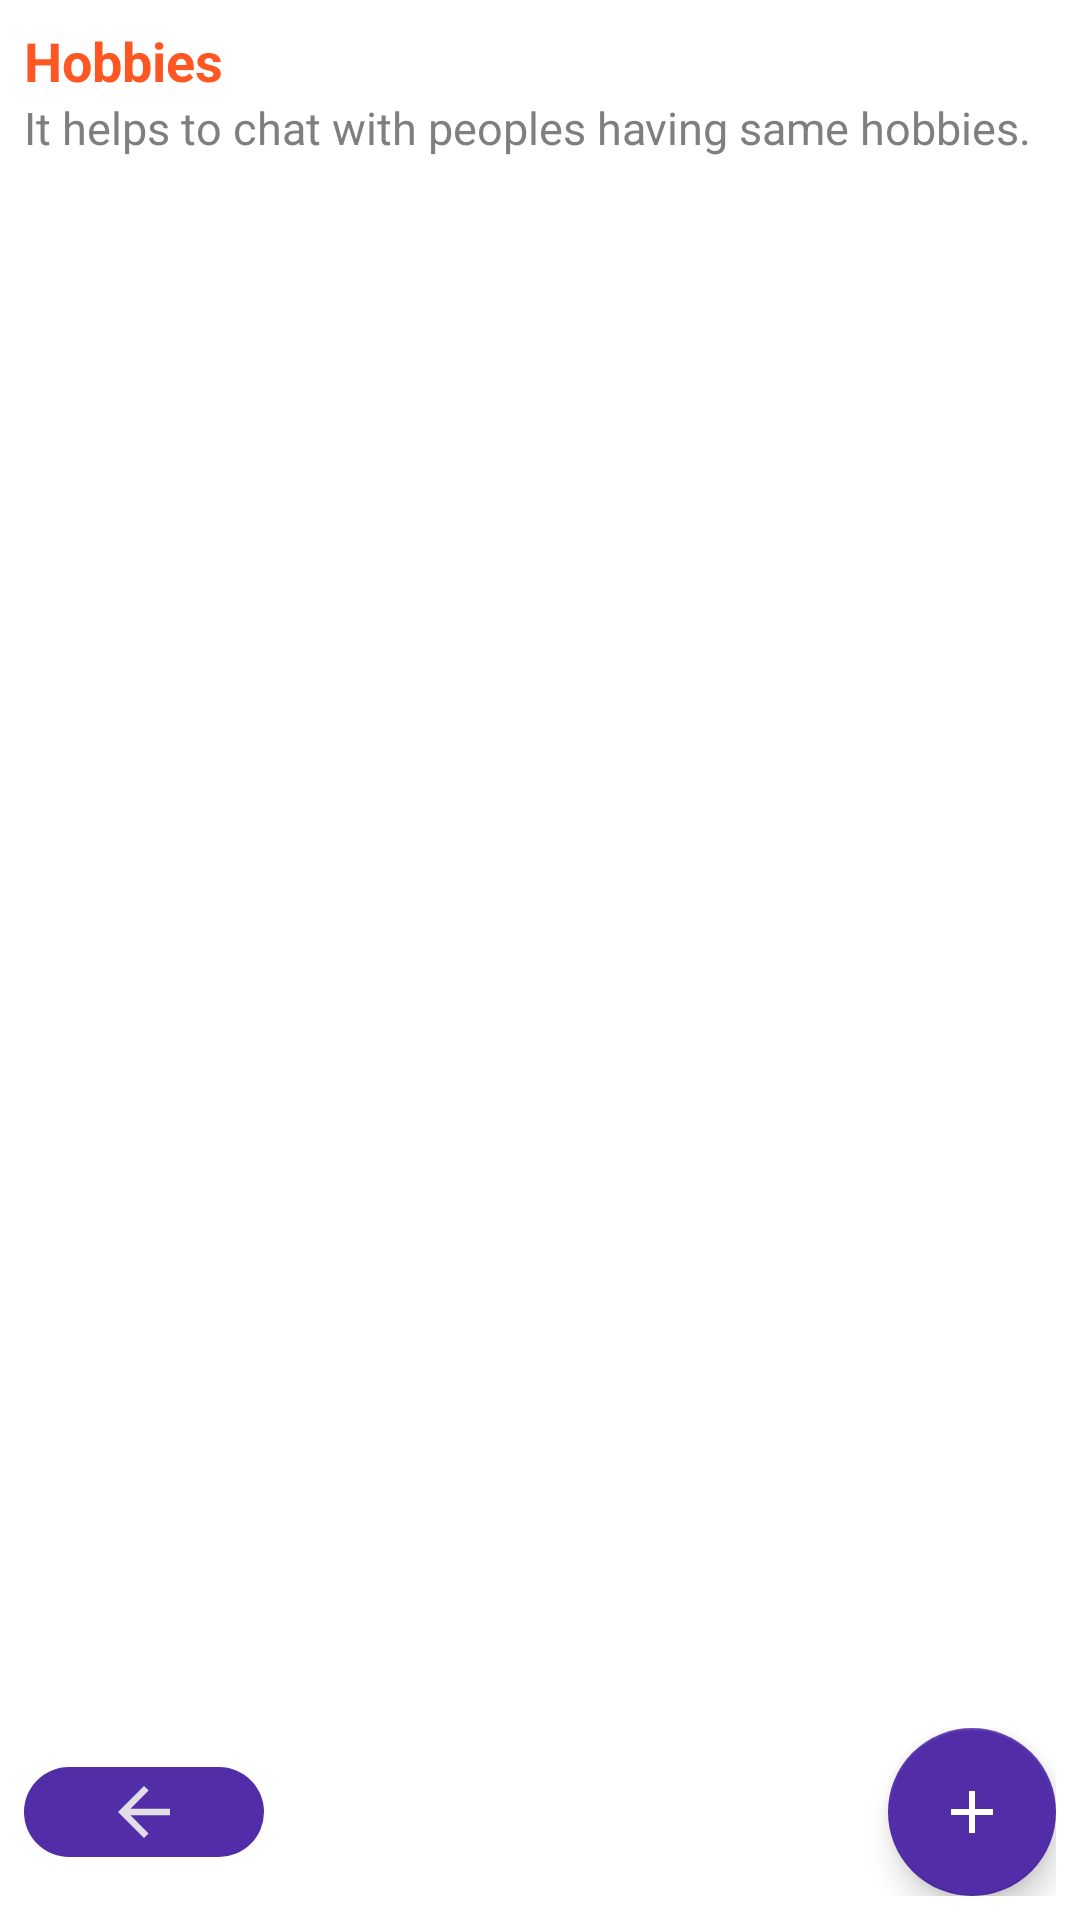

The Android layout XML behind this screen, and the referenced resources:
<!-- AndroidManifest.xml: application theme Theme.Socialize -->
<!-- res/layout/hobbies_data.xml -->
<?xml version="1.0" encoding="utf-8"?>
<RelativeLayout xmlns:android="http://schemas.android.com/apk/res/android"
    android:layout_width="match_parent"
    android:layout_height="match_parent"
    xmlns:app="http://schemas.android.com/apk/res-auto"
    android:padding="8dp"
     android:background="@color/background_dark_white_own"
   >

    <LinearLayout
        android:id="@+id/content"
        android:layout_width="wrap_content"
        android:layout_height="wrap_content"
        android:orientation="vertical"
        android:layout_alignParentTop="true"
        >

        <TextView
            android:id="@+id/text1"
            android:layout_width="wrap_content"
            android:layout_height="wrap_content"
            android:text="Hobbies"
            android:textAlignment="center"
            android:textColor="@color/text_main"
            android:textStyle="bold"
            android:textSize="@dimen/text_heading"
            />



        <TextView
            android:layout_below="@id/text1"
            android:layout_width="wrap_content"
            android:layout_height="wrap_content"
            android:text="It helps to chat with peoples having same hobbies."
            android:textColor="@color/text_dim"
            android:textSize="@dimen/text_dim"
            android:layout_gravity="center"

            />

    </LinearLayout>

     <androidx.recyclerview.widget.RecyclerView
         android:id="@+id/recyclerView"
         android:layout_marginTop="32dp"
       android:layout_below="@id/content"
         android:layout_width="match_parent"
        android:layout_height="wrap_content"/>


    <androidx.coordinatorlayout.widget.CoordinatorLayout
        android:layout_alignParentBottom="true"
        android:layout_width="match_parent"
        android:layout_height="wrap_content">


        <ImageView
            android:id="@+id/lArrow"
            android:padding="2dp"
            android:layout_gravity="center|start"
            android:layout_width="80dp"
            android:layout_height="30dp"
            android:src="@drawable/ic_arrow_left"
            android:background="@drawable/arrow_backgroud"
            />


        <com.google.android.material.floatingactionbutton.FloatingActionButton
           android:id="@+id/float_add"
            android:src="@drawable/ic_baseline_add_24"
            android:layout_gravity="end"
            android:layout_width="wrap_content"
            android:layout_height="wrap_content"
            app:tint="@android:color/white"
            />
    </androidx.coordinatorlayout.widget.CoordinatorLayout>


</RelativeLayout>
<!-- resources referenced by this layout -->
<resources>
  <color name="background_dark_white_own">#FFFFFF</color>
  <color name="text_dim">#7E7F7F</color>
  <color name="text_main">#FF5722</color>
  <dimen name="text_dim">15sp</dimen>
  <dimen name="text_heading">18sp</dimen>
  <!-- drawable arrow_backgroud (drawable) -->
  <?xml version="1.0" encoding="utf-8"?>
  <shape
      android:shape="rectangle"
  
      xmlns:android="http://schemas.android.com/apk/res/android">
  
      <corners android:radius="16dp"/>
      <solid android:color="@color/main_top_own"/>
  
  </shape>
  <!-- drawable ic_arrow_left (drawable) -->
  <vector android:alpha="0.92" android:height="24dp"
      android:tint="@color/background_white_own" android:viewportHeight="24"
      android:viewportWidth="24" android:width="24dp" xmlns:android="http://schemas.android.com/apk/res/android">
      <path android:fillColor="@android:color/white" android:pathData="M20,11H7.83l5.59,-5.59L12,4l-8,8 8,8 1.41,-1.41L7.83,13H20v-2z"/>
  </vector>
  <!-- drawable ic_baseline_add_24 (drawable) -->
  <vector android:height="24dp"
      android:tint="@color/background_white_own"
      android:viewportHeight="24" android:viewportWidth="24"
      android:width="24dp" xmlns:android="http://schemas.android.com/apk/res/android">
      <path android:fillColor="@android:color/white" android:pathData="M19,13h-6v6h-2v-6H5v-2h6V5h2v6h6v2z"/>
  </vector>
  <style name="Theme.Socialize" parent="Theme.MaterialComponents.DayNight.NoActionBar">
          
          <item name="colorPrimary">@color/main_top_own</item>
          <item name="colorPrimaryVariant">@color/Navbar_own</item>
          <item name="colorOnPrimary">@color/white</item>
          
          <item name="colorSecondary">@color/main_top_own</item>
          <item name="colorSecondaryVariant">@color/teal_700</item>
          <item name="colorOnSecondary">@color/black</item>
          
          <item name="android:statusBarColor" tools:targetApi="l">?attr/colorPrimaryVariant</item>
          
      </style>
  <color name="main_top_own">#512DA8</color>
  <color name="background_white_own">#EEEEEE</color>
  <color name="Navbar_own">#673AB7</color>
  <color name="white">#FFFFFFFF</color>
  <color name="teal_700">#FF018786</color>
  <color name="black">#FF000000</color>
</resources>
